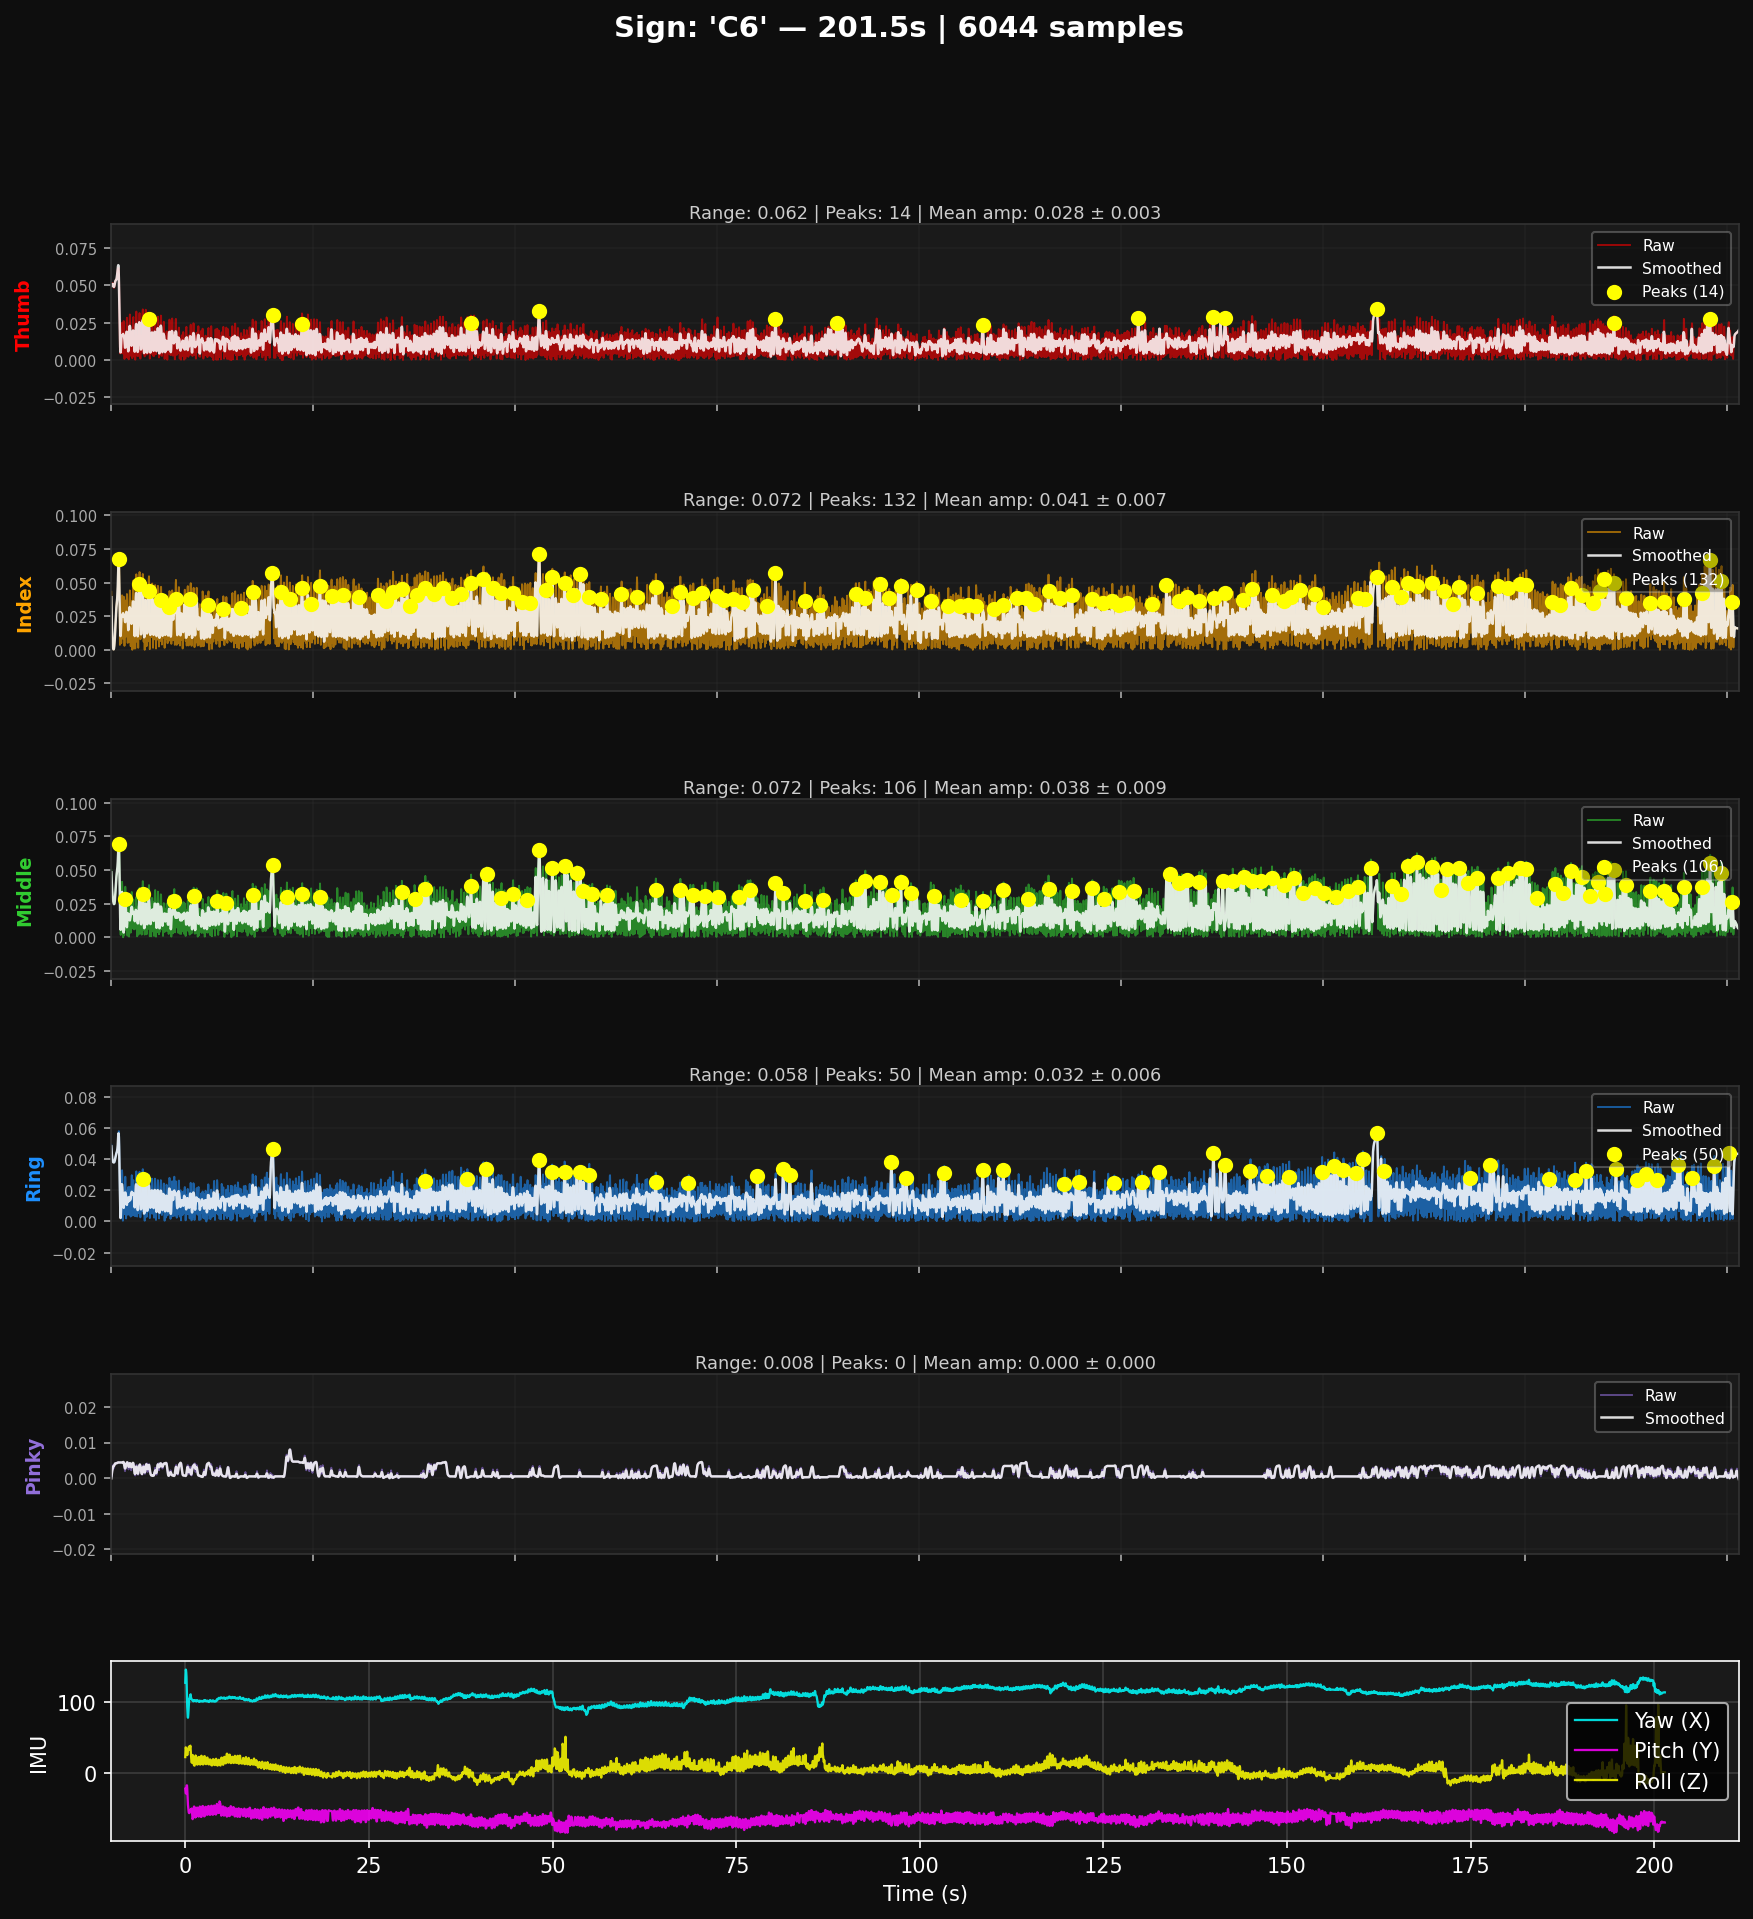

Data behind this chart, as committed beside it:
flex1, flex2, flex3, flex4, flex5, imu_x, imu_y, imu_z, SIGN
0.05031, 0.04322, 0.04982, 0.04933, 0.0004884, 126.8, -22.19, 22.25, C6
0.04957, 0.02759, 0.04274, 0.04542, 0.0004884, 136.2, -25.81, 28.19, C6
0.04982, 0.01661, 0.03785, 0.04249, 0.0004884, 145.2, -28.62, 35.94, C6
0.05055, 0.01123, 0.03443, 0.04054, 0.001709, 144.3, -28.87, 34.56, C6
0.05104, 0.00757, 0.03199, 0.03956, 0.002442, 141.1, -27.12, 31.12, C6
0.05153, 0.004884, 0.03028, 0.03883, 0.00293, 134.9, -22.75, 28.81, C6
0.05128, 0.002442, 0.02833, 0.03858, 0.003419, 119.4, -17.5, 26.19, C6
0.05006, 0.0009768, 0.02711, 0.03834, 0.003663, 104.8, -17.5, 26.12, C6
0.04933, 0.0002442, 0.02613, 0.0381, 0.002686, 93.12, -22.56, 25.06, C6
0.0486, 0.0002442, 0.02564, 0.0381, 0.003175, 84.75, -30.44, 25.62, C6
0.04835, 0.001465, 0.02515, 0.0381, 0.003419, 79.75, -39.56, 28.19, C6
0.04908, 0.00293, 0.02466, 0.0381, 0.003663, 77.62, -44.94, 33.94, C6
0.05031, 0.00464, 0.02466, 0.03834, 0.003907, 80.5, -48.75, 34.13, C6
0.05128, 0.007814, 0.02613, 0.03907, 0.003907, 86.94, -52.88, 34.19, C6
0.05226, 0.01197, 0.0293, 0.04005, 0.004151, 95.56, -54.88, 34.81, C6
0.05299, 0.01636, 0.03223, 0.04103, 0.004151, 101.4, -56.25, 37.0, C6
0.05324, 0.02027, 0.03565, 0.04176, 0.004151, 103.9, -56.44, 32.75, C6
0.05372, 0.02491, 0.0398, 0.04225, 0.004151, 104.0, -56.25, 33.63, C6
0.05372, 0.02906, 0.04298, 0.04322, 0.004151, 105.4, -55.5, 32.63, C6
0.05397, 0.03223, 0.04567, 0.04396, 0.004151, 107.1, -54.13, 35.19, C6
0.05446, 0.03468, 0.04762, 0.04469, 0.004151, 108.9, -52.56, 37.5, C6
0.05519, 0.03663, 0.04884, 0.04542, 0.004151, 110.2, -51.69, 38.31, C6
0.05739, 0.03834, 0.05006, 0.04591, 0.004396, 110.4, -52.0, 33.5, C6
0.05934, 0.03932, 0.05128, 0.0464, 0.004396, 106.9, -52.75, 27.12, C6
0.06081, 0.04371, 0.05372, 0.04786, 0.004396, 105.1, -51.81, 21.69, C6
0.06178, 0.05153, 0.05836, 0.05031, 0.004396, 104.1, -50.75, 17.5, C6
0.06178, 0.06056, 0.06447, 0.05397, 0.004396, 103.8, -50.0, 15.06, C6
0.06154, 0.06667, 0.06886, 0.05641, 0.004396, 103.2, -52.88, 14.31, C6
0.06032, 0.07106, 0.07179, 0.05812, 0.004396, 102.6, -57.5, 16.75, C6
0.05226, 0.07204, 0.07204, 0.05641, 0.004396, 102.4, -63.56, 23.06, C6
0.03736, 0.05372, 0.05983, 0.04225, 0.004396, 101.6, -64.94, 25.25, C6
0.02027, 0.02491, 0.04054, 0.02466, 0.004396, 101.2, -63.88, 24.62, C6
0.005861, 0.003663, 0.02393, 0.01197, 0.004396, 100.9, -62.56, 23.62, C6
0.004396, 0.01123, 0.01245, 0.003175, 0.004396, 100.7, -61.13, 20.94, C6
0.01148, 0.02149, 0.004151, 0.003175, 0.004396, 100.8, -53.56, 13.69, C6
0.01245, 0.02466, 0.001709, 0.003907, 0.004396, 101.6, -48.38, 11.69, C6
0.00464, 0.01416, 0.006349, 0.001954, 0.004396, 102.4, -47.25, 10.63, C6
0.006593, 0.004884, 0.01685, 0.01197, 0.004396, 101.9, -47.56, 10.38, C6
0.0149, 0.021, 0.02784, 0.02173, 0.004396, 101.9, -48.31, 10.25, C6
0.02076, 0.03248, 0.03565, 0.02833, 0.004396, 101.4, -52.38, 11.63, C6
0.02491, 0.04054, 0.04127, 0.03297, 0.004396, 101.3, -58.25, 16.81, C6
0.02198, 0.03639, 0.03785, 0.02955, 0.004396, 101.7, -62.69, 23.0, C6
0.01026, 0.01294, 0.0254, 0.01416, 0.004396, 101.4, -62.06, 24.44, C6
0.004396, 0.008303, 0.0105, 0.0004884, 0.004396, 101.5, -61.06, 23.81, C6
0.01465, 0.02344, 0.0, 0.008791, 0.004396, 101.3, -61.13, 23.87, C6
0.02173, 0.0337, 0.007326, 0.01538, 0.004396, 100.4, -57.81, 18.19, C6
0.02613, 0.03956, 0.01172, 0.01807, 0.004396, 101.5, -50.06, 13.25, C6
0.02222, 0.03614, 0.009035, 0.0149, 0.004396, 102.1, -49.0, 12.56, C6
0.01026, 0.01709, 0.001465, 0.00464, 0.004396, 101.9, -48.81, 12.0, C6
0.0007326, 0.00293, 0.01368, 0.007082, 0.003175, 101.9, -48.81, 11.75, C6
0.008303, 0.01832, 0.02466, 0.01709, 0.002442, 101.6, -49.63, 11.69, C6
0.01368, 0.02906, 0.03223, 0.02393, 0.001954, 101.2, -52.31, 12.44, C6
0.01734, 0.03663, 0.03761, 0.02882, 0.002686, 101.4, -57.19, 16.56, C6
0.01343, 0.03297, 0.0337, 0.02515, 0.003175, 101.0, -61.0, 20.75, C6
0.001954, 0.009768, 0.02051, 0.01074, 0.003663, 100.7, -61.25, 21.87, C6
0.01026, 0.01123, 0.005372, 0.001954, 0.003907, 100.6, -61.19, 22.37, C6
0.01905, 0.02589, 0.005372, 0.01099, 0.003907, 100.6, -61.0, 22.31, C6
0.02491, 0.03614, 0.01294, 0.01734, 0.004151, 99.94, -57.19, 17.0, C6
0.02833, 0.04151, 0.01758, 0.01978, 0.004151, 101.0, -49.19, 12.81, C6
0.02271, 0.03639, 0.01392, 0.01587, 0.004396, 101.6, -47.25, 12.38, C6
... 5,984 more rows
